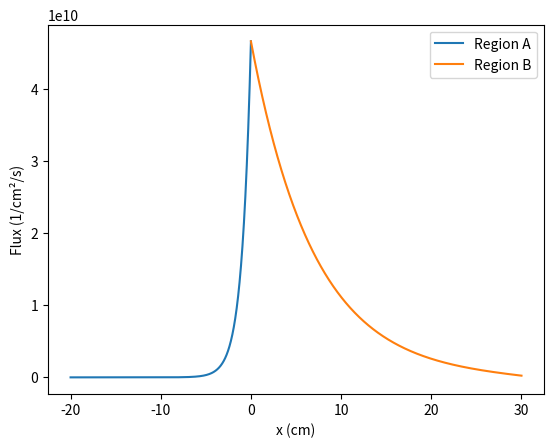

Python code for this plot:
import numpy as np
import matplotlib.pyplot as plt
from numpy import sinh, cosh, exp

S = 1e10 #/s
D = 0.9 #cm
SIG_A = 0.5 # /cm
R = 100 #cm
RT = R+2*D #cm, extrapolated
L = np.sqrt(D/SIG_A) #cm

PI = 3.141692653589

def get_flux(r):
    return (S/(4*PI*D*np.sinh(RT/L)))*(np.sinh((RT-r)/L) / r)

def get_flux_Rob(r):
    A = -S*(-2*D*L*cosh(R/L) + 2*D*R*sinh(R/L) + L*R*cosh(R/L))/(4*PI*D*(-2*D*L*sinh(R/L) + 2*D*R*cosh(R/L) + L*R*sinh(R/L)))
    B = S/(4*PI*D)
    
    return (A*sinh(R/L) + B*cosh(R/L))/r


r_d = np.linspace(1,R,1000)
F_d = get_flux(r_d)


# plt.plot(r_d, F_d*4*PI*r_d*r_d, label="Flux of part d")
# plt.xlabel("r (cm)")
# plt.ylabel("Flux (1/cm²/s)")
# plt.legend()
# plt.show()


R = 1.5
S = 100
SIG_A = 0.026
D = 0.79
RT = R+2*D
L = np.sqrt(D/SIG_A)

def get_flux(r):
    return (S/(4*PI*D*np.sinh(RT/L)))*(np.sinh((RT-r)/L) / r)

def get_flux_Rob2(r):
    A = -S*(-2*D*L*cosh(R/L) + 2*D*R*sinh(R/L) + L*R*cosh(R/L))/(4*PI*D*(-2*D*L*sinh(R/L) + 2*D*R*cosh(R/L) + L*R*sinh(R/L)))
    B = S/(4*PI*D)
    phi = (A*sinh(R/L) + B*cosh(R/L))/r
    print(phi)
    return phi

r_f = np.linspace(0.01*R, R, 1001)
F_f = get_flux(r_f)
FR_f = get_flux_Rob2(r_f)



# plt.plot(r_f, F_f, label="Extrapolated flux")
# plt.plot(r_f, FR_f, label="Robin condition")
# plt.xlabel("r (cm)")
# plt.ylabel("Flux (1/cm²/s)")
# plt.legend()
# plt.show()


D1 = 0.1
D2 = 0.8
L1 = 1.0
L2 = 7.0
a = 20
at = a + 2*D1
b = 30
bt = b + 2*D2
S = 1e10


def get_flux1(x):
    B1 = -at
    A1 = 2*L1*L2*S*(1 - exp(2*bt/L2))*exp(at/L1)/(-D1*L2*exp(2*at/L1) + D1*L2*exp(2*bt/L2) + D1*L2*exp(2*bt/L2 + 2*at/L1) - D1*L2 + D2*L1*exp(2*at/L1) - D2*L1*exp(2*bt/L2) + D2*L1*exp(2*bt/L2 + 2*at/L1) - D2*L1)
    f1 = A1*sinh((B1-x)/L1)
    return f1

def get_flux2(x):
    B2 = bt
    A2 = -2*L1*L2*S*(exp(2*at/L1) - 1)*exp(bt/L2)/(D1*L2*exp(2*at/L1) - D1*L2*exp(2*bt/L2) - D1*L2*exp(2*bt/L2 + 2*at/L1) + D1*L2 - D2*L1*exp(2*at/L1) + D2*L1*exp(2*bt/L2) - D2*L1*exp(2*bt/L2 + 2*at/L1) + D2*L1)
    f2 = A2*sinh((B2-x)/L2)
    return f2

x1 = np.linspace(-a, 0, 1000)
x2 = np.linspace(0, b, 2000)

f1 = get_flux1(x1)
f2 = get_flux2(x2)

plt.plot(x1, f1, label="Region A")
plt.plot(x2, f2, label="Region B")
plt.xlabel("x (cm)")
plt.ylabel("Flux (1/cm²/s)")
plt.legend()
plt.show()
